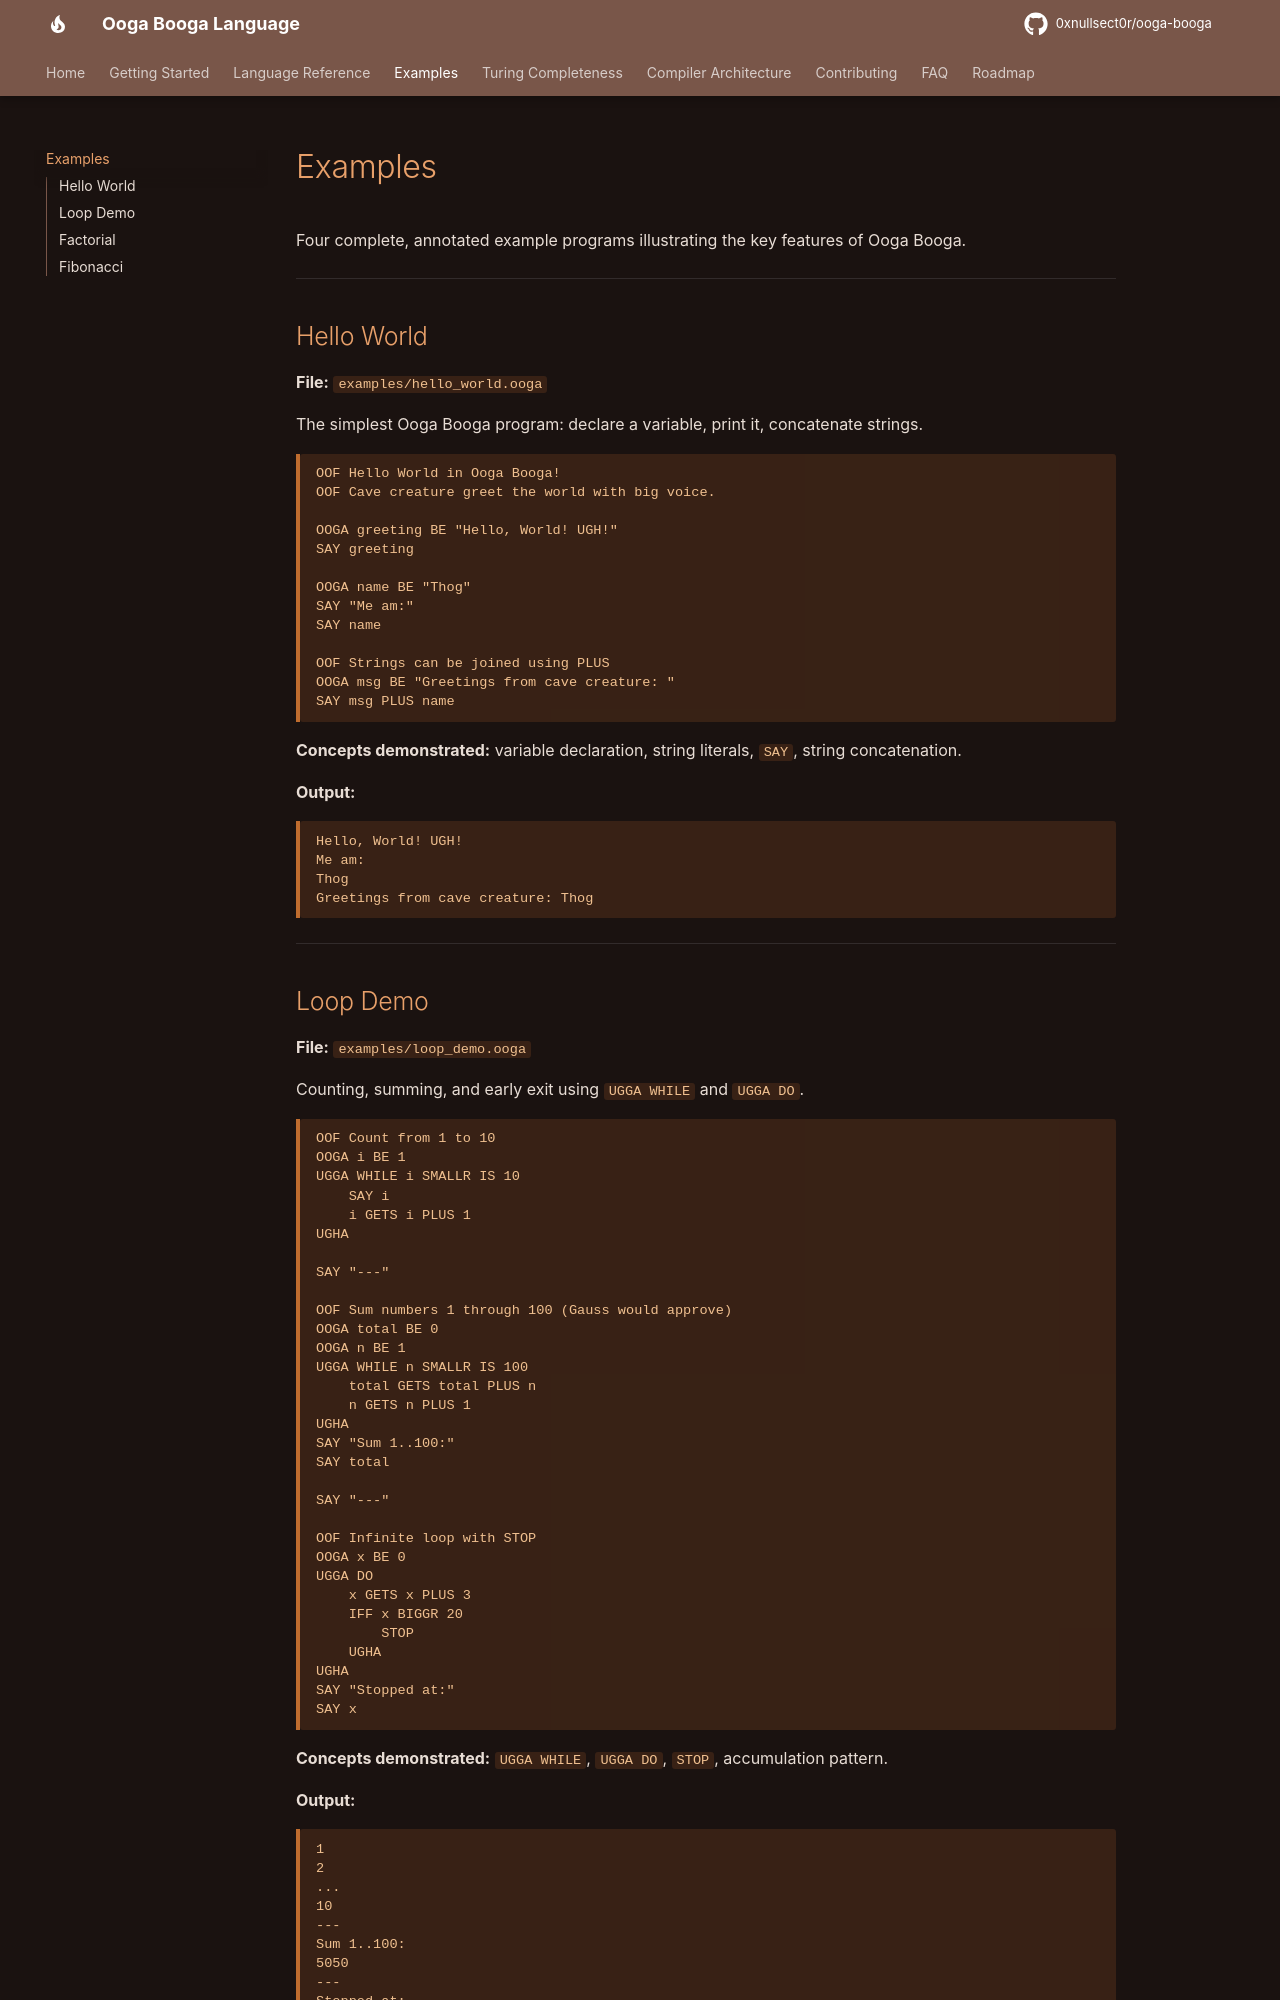

repository: 0xnullsect0r/ooga-booga · page: examples/index.html · generator: mkdocs

# Examples

Four complete, annotated example programs illustrating the key features of Ooga Booga.

---

## Hello World

**File:** `examples/hello_world.ooga`

The simplest Ooga Booga program: declare a variable, print it, concatenate strings.

```ooga
OOF Hello World in Ooga Booga!
OOF Cave creature greet the world with big voice.

OOGA greeting BE "Hello, World! UGH!"
SAY greeting

OOGA name BE "Thog"
SAY "Me am:"
SAY name

OOF Strings can be joined using PLUS
OOGA msg BE "Greetings from cave creature: "
SAY msg PLUS name
```

**Concepts demonstrated:** variable declaration, string literals, `SAY`, string concatenation.

**Output:**

```
Hello, World! UGH!
Me am:
Thog
Greetings from cave creature: Thog
```

---

## Loop Demo

**File:** `examples/loop_demo.ooga`

Counting, summing, and early exit using `UGGA WHILE` and `UGGA DO`.

```ooga
OOF Count from 1 to 10
OOGA i BE 1
UGGA WHILE i SMALLR IS 10
    SAY i
    i GETS i PLUS 1
UGHA

SAY "---"

OOF Sum numbers 1 through 100 (Gauss would approve)
OOGA total BE 0
OOGA n BE 1
UGGA WHILE n SMALLR IS 100
    total GETS total PLUS n
    n GETS n PLUS 1
UGHA
SAY "Sum 1..100:"
SAY total

SAY "---"

OOF Infinite loop with STOP
OOGA x BE 0
UGGA DO
    x GETS x PLUS 3
    IFF x BIGGR 20
        STOP
    UGHA
UGHA
SAY "Stopped at:"
SAY x
```

**Concepts demonstrated:** `UGGA WHILE`, `UGGA DO`, `STOP`, accumulation pattern.

**Output:**

```
1
2
...
10
---
Sum 1..100:
5050
---
Stopped at:
21
```

---
